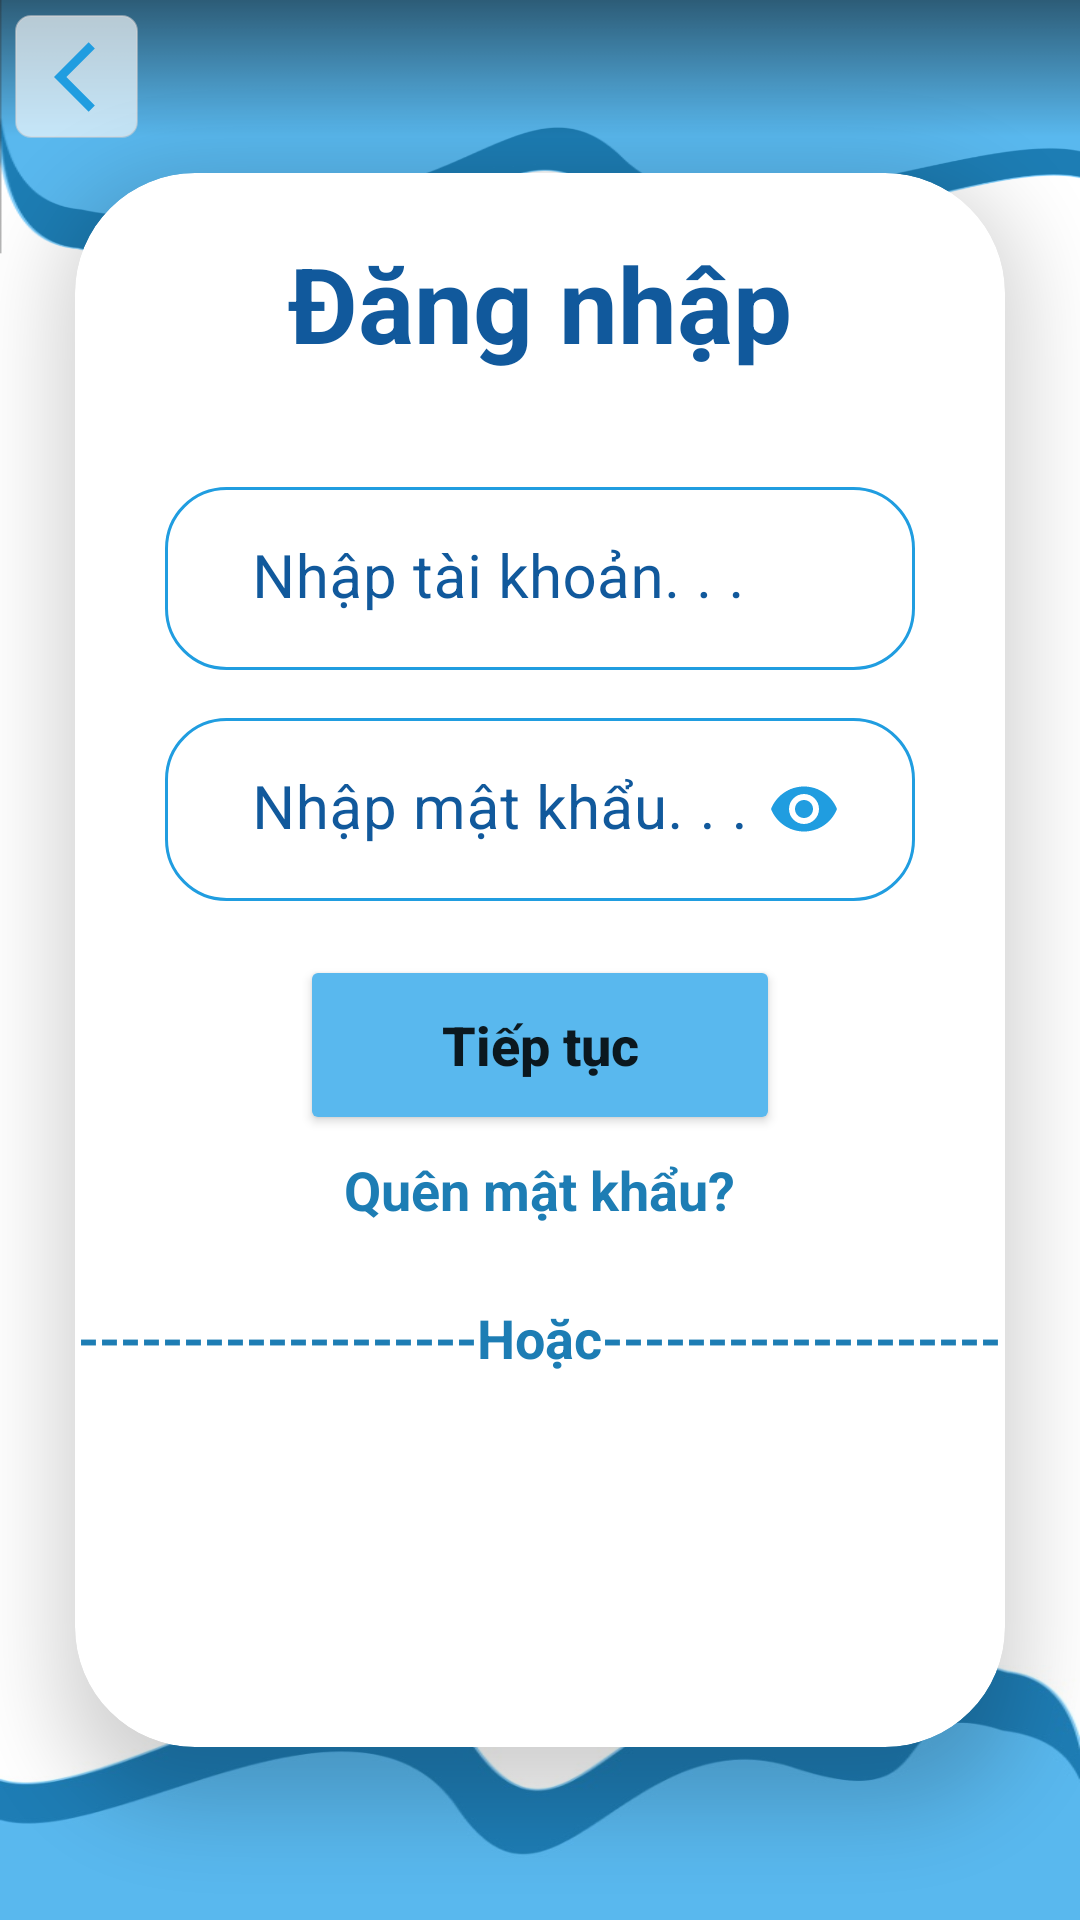

Here is an Android app screen rendered from its layout file. Give the layout XML and the strings, colors and styles it references.
<!-- AndroidManifest.xml: application theme Theme.Clothing_store -->
<!-- res/layout/activity_login.xml -->
<?xml version="1.0" encoding="utf-8"?>
<RelativeLayout xmlns:android="http://schemas.android.com/apk/res/android"
    xmlns:app="http://schemas.android.com/apk/res-auto"
    xmlns:tools="http://schemas.android.com/tools"
    android:layout_width="match_parent"
    android:layout_height="match_parent"
    tools:context=".Activities.LoginActivity">


    <ImageView
        android:layout_width="match_parent"
        android:layout_height="85dp"
        android:background="@drawable/top_bg"
        android:layout_alignParentTop="true" />

    <ImageView
        android:id="@+id/imv_back"
        android:layout_width="41dp"
        android:layout_height="41dp"
        android:layout_marginLeft="5dp"
        android:layout_marginTop="5dp"
        android:background="@drawable/image_back"
        android:scaleType="centerCrop"
        android:src="@drawable/ic_arrow_back" />

    <ImageView
        android:layout_width="match_parent"
        android:layout_height="85dp"
        android:background="@drawable/botbg"
        android:layout_alignParentBottom="true" />

    <androidx.cardview.widget.CardView
        android:layout_width="match_parent"
        android:layout_height="wrap_content"
        android:layout_centerInParent="true"
        android:layout_marginHorizontal="25dp"
        app:cardCornerRadius="40dp"
        app:cardElevation="15dp">

        <LinearLayout
            android:layout_width="match_parent"
            android:layout_height="wrap_content"

            android:gravity="center"
            android:orientation="vertical">

            <TextView
                android:layout_width="wrap_content"
                android:layout_height="wrap_content"
                android:layout_marginTop="20dp"
                android:layout_marginBottom="30dp"
                android:text="Đăng nhập"
                android:textColor="@color/title"
                android:textSize="35dp"
                android:textStyle="bold" />

            <com.google.android.material.textfield.TextInputLayout
                android:id="@+id/til_username"
                android:layout_width="match_parent"
                android:layout_height="wrap_content"
                android:layout_marginHorizontal="30dp"
                android:layout_marginVertical="8dp"
                android:background="@drawable/bg_edittext"
                android:hint="Nhập tài khoản. . ."
                android:textColorHint="@color/title"
                app:boxStrokeWidth="0dp"
                app:boxStrokeWidthFocused="0dp">

                <EditText
                    android:id="@+id/edt_username"
                    android:layout_width="match_parent"
                    android:layout_height="wrap_content"
                    android:background="@android:color/transparent"
                    android:imeOptions="actionNext"
                    android:inputType="text"
                    android:maxLength="20"
                    android:maxLines="1"
                    android:textSize="20sp" />

            </com.google.android.material.textfield.TextInputLayout>


            <com.google.android.material.textfield.TextInputLayout
                android:id="@+id/til_password"
                android:layout_width="match_parent"
                android:layout_height="wrap_content"
                android:layout_marginHorizontal="30dp"
                android:layout_marginVertical="8dp"
                android:background="@drawable/bg_edittext"
                android:hint="Nhập mật khẩu. . ."
                android:textColorHint="@color/title"
                app:boxStrokeWidth="0dp"
                app:boxStrokeWidthFocused="0dp"
                app:passwordToggleEnabled="true"
                app:passwordToggleTint="@color/colormain">

                <EditText
                    android:id="@+id/edt_password"
                    android:layout_width="match_parent"
                    android:layout_height="wrap_content"
                    android:background="@android:color/transparent"
                    android:imeOptions="actionNext"
                    android:inputType="textPassword"
                    android:maxLength="20"
                    android:maxLines="1"
                    android:textSize="20sp" />

            </com.google.android.material.textfield.TextInputLayout>


            <Button
                android:id="@+id/btn_login"
                android:layout_marginHorizontal="75dp"
                android:layout_width="match_parent"
                android:layout_height="60dp"
                android:layout_gravity="center"
                android:layout_marginTop="10dp"
                android:backgroundTint="#59B8EE"
                android:text="Tiếp tục"
                android:textAllCaps="false"
                android:textSize="18sp"
                android:textStyle="bold"
                app:cornerRadius="30dp" />

            <TextView
                android:id="@+id/tv_forgot_password"
                android:layout_width="wrap_content"
                android:layout_height="wrap_content"
                android:layout_gravity="center"
                android:layout_marginTop="6dp"
                android:text="Quên mật khẩu?"
                android:textColor="#1D7DB4"
                android:textSize="18sp"
                android:textStyle="bold"
                app:cornerRadius="30dp" />

            <TextView
                android:layout_width="wrap_content"
                android:layout_height="wrap_content"
                android:layout_gravity="center"
                android:layout_marginTop="25dp"
                android:text="-------------------Hoặc-------------------"
                android:textColor="#1D7DB4"
                android:textSize="18sp"
                android:textStyle="bold"
                app:cornerRadius="30dp" />

            <LinearLayout
                android:layout_width="match_parent"
                android:layout_height="wrap_content"
                android:gravity="center_horizontal"
                android:orientation="horizontal">

                <ImageView
                    android:id="@+id/login_facebook"
                    android:layout_width="50dp"
                    android:layout_height="50dp"
                    android:layout_marginHorizontal="25dp"
                    android:src="@drawable/icons8_facebook_30" />

                <ImageView
                    android:id="@+id/login_google"
                    android:layout_width="50dp"
                    android:layout_height="50dp"
                    android:layout_marginHorizontal="25dp"
                    android:src="@drawable/icons8_google_30" />

            </LinearLayout>


            <TextView
                android:id="@+id/tv_signup"
                android:layout_width="match_parent"
                android:layout_height="wrap_content"
                android:layout_marginVertical="25dp"
                android:textAlignment="center"
                android:textColor="@color/colormain"
                android:textSize="18sp"
                android:textStyle="bold" />
        </LinearLayout>

    </androidx.cardview.widget.CardView>


</RelativeLayout>
<!-- resources referenced by this layout -->
<resources>
  <color name="colormain">#209de0</color>
  <color name="title">#11599C</color>
  <!-- drawable bg_edittext (drawable) -->
  <?xml version="1.0" encoding="utf-8"?>
  <shape xmlns:android="http://schemas.android.com/apk/res/android"
      android:shape="rectangle">
  
      <solid
          android:color="@color/white"/>
      <corners
          android:radius="20dp"/>
      <stroke
          android:color="@color/colormain"
          android:width="1dp"/>
      <padding
          android:left="13dp"
          android:right="13dp"/>
  
  </shape>
  <!-- drawable botbg: jpg bitmap (drawable, 21983 bytes) -->
  <!-- drawable ic_arrow_back (drawable) -->
  <vector android:autoMirrored="true" android:height="24dp"
      android:tint="@color/colormain" android:viewportHeight="24"
      android:viewportWidth="24" android:width="24dp" xmlns:android="http://schemas.android.com/apk/res/android">
      <path android:fillColor="@android:color/white" android:pathData="M11.67,3.87L9.9,2.1 0,12l9.9,9.9 1.77,-1.77L3.54,12z"/>
  </vector>
  <!-- drawable image_back (drawable) -->
  <?xml version="1.0" encoding="utf-8"?>
  <shape xmlns:android="http://schemas.android.com/apk/res/android"
      android:shape="rectangle">
      <solid android:color="@color/white1"/>
      <corners
          android:radius="5dp"/>
      <stroke
          android:width="0.5dp"
          android:color="@color/gray"/>
      <padding
          android:top="8dp"
          android:bottom="8dp"
          android:left="13dp"/>
  
  </shape>
  <!-- drawable top_bg: png bitmap (drawable, 27260 bytes) -->
  <style name="Theme.Clothing_store" parent="Theme.MaterialComponents.Light.NoActionBar">
          
          <item name="colorPrimary">@color/purple_500</item>
          <item name="colorPrimaryVariant">@color/purple_700</item>
          <item name="colorOnPrimary">@color/white</item>
          
          <item name="colorSecondary">@color/teal_200</item>
          <item name="colorSecondaryVariant">@color/teal_700</item>
          <item name="colorOnSecondary">@color/black</item>
          
          <item name="android:statusBarColor">@color/statusbar</item>
          
          <item name="android:windowFullscreen">true</item>
      </style>
  <color name="white">#FFFFFFFF</color>
  <color name="white1">#A6FFFFFF</color>
  <color name="gray">#80DAD5D5</color>
  <color name="purple_500">#FF6200EE</color>
  <color name="purple_700">#FF3700B3</color>
  <color name="teal_200">#FF03DAC5</color>
  <color name="teal_700">#FF018786</color>
  <color name="black">#FF000000</color>
  <color name="statusbar">#ef6534</color>
</resources>
